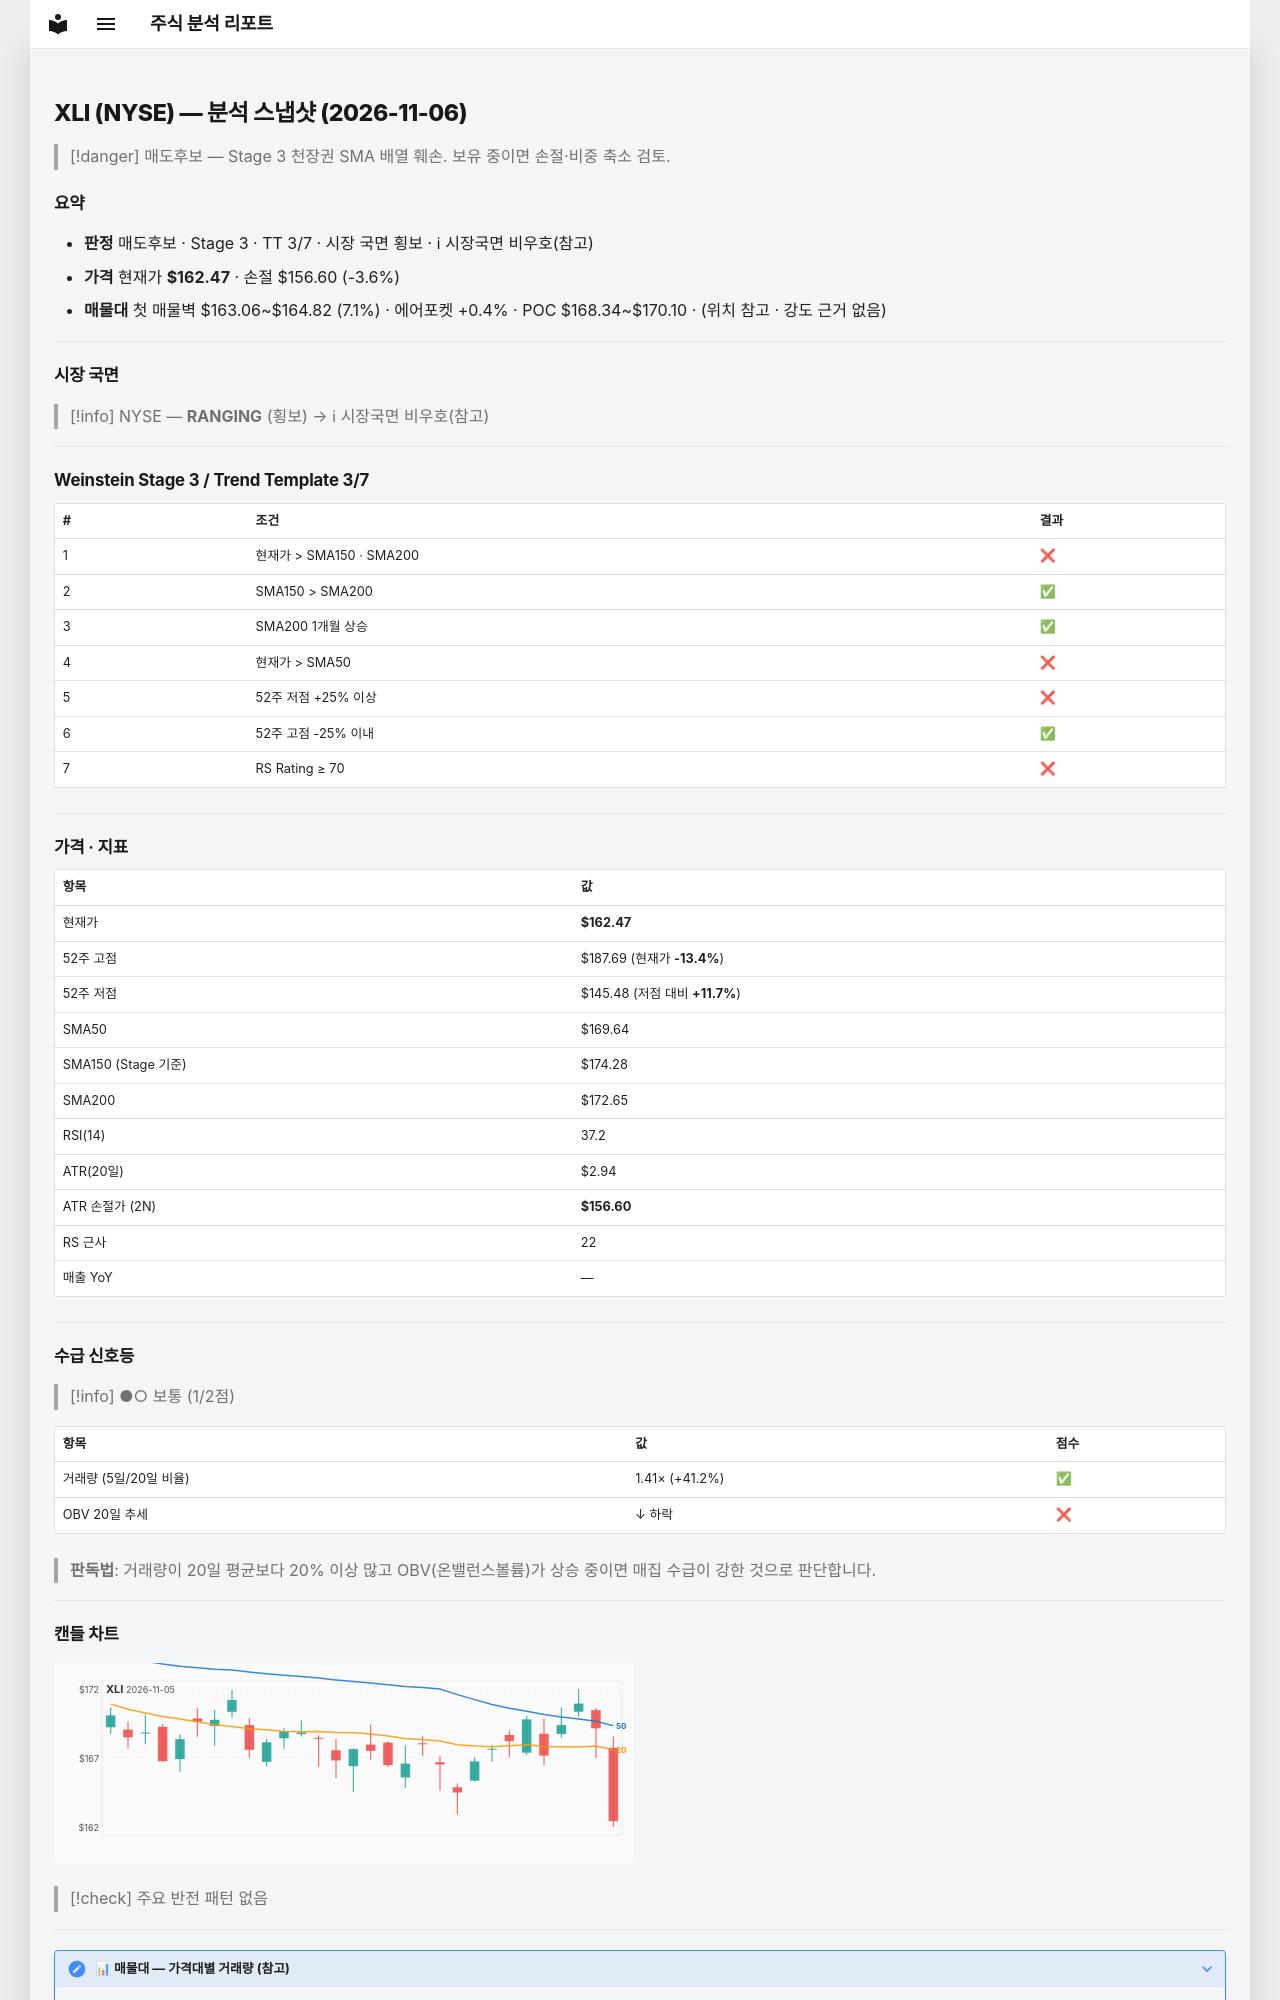

repository: soloandco/stock-reports · page: snapshots/XLI-2026-11-06/index.html · generator: mkdocs

---
type: analysis-snapshot
title: XLI 분석 스냅샷
ticker: XLI
market: NYSE
created: 2026-11-06
updated: 2026-11-06
bar-date: 2026-11-05
verdict: 매도후보
real-rr: 4.29
sma50-gap-pct: -4.2
weekly-position: 저항대아래
weekly-overhead-price: 187.69
weekly-overhead-pct: 15.5
stage: 3
trend-template-score: 3
tt-max: 7
ma-set: sma-50-150-200
price: 162.47000122070312
stop-price: 156.59540014512208
market-regime: RANGING
supply-demand-score: 1/2
supply-demand-label: 보통
status: tracking
tags:
  - stock-agent
  - watchlist
  - XLI
  - analysis
related:
  - "[[analysis-template]]"
---

# XLI (NYSE) — 분석 스냅샷 (2026-11-06)

> [!danger] 매도후보 — Stage 3 천장권
> SMA 배열 훼손. 보유 중이면 손절·비중 축소 검토.

## 요약

- **판정** 매도후보 · Stage 3 · TT 3/7 · 시장 국면 횡보 · ℹ 시장국면 비우호(참고)
- **가격** 현재가 **$162.47** · 손절 $156.60 (-3.6%)
- **매물대** 첫 매물벽 $163.06~$164.82 (7.1%) · 에어포켓 +0.4% · POC $168.34~$170.10 · (위치 참고 · 강도 근거 없음)

---

## 시장 국면

> [!info] NYSE — **RANGING** (횡보) → ℹ 시장국면 비우호(참고)

---

## Weinstein Stage 3 / Trend Template 3/7

| # | 조건 | 결과 |
|---|------|------|
| 1 | 현재가 > SMA150 · SMA200 | ❌ |
| 2 | SMA150 > SMA200 | ✅ |
| 3 | SMA200 1개월 상승 | ✅ |
| 4 | 현재가 > SMA50 | ❌ |
| 5 | 52주 저점 +25% 이상 | ❌ |
| 6 | 52주 고점 -25% 이내 | ✅ |
| 7 | RS Rating ≥ 70 | ❌ |

---

## 가격 · 지표

| 항목 | 값 |
|------|---|
| 현재가 | **$162.47** |
| 52주 고점 | $187.69 (현재가 **-13.4%**) |
| 52주 저점 | $145.48 (저점 대비 **+11.7%**) |
| SMA50 | $169.64 |
| SMA150 (Stage 기준) | $174.28 |
| SMA200 | $172.65 |
| RSI(14) | 37.2 |
| ATR(20일) | $2.94 |
| ATR 손절가 (2N) | **$156.60** |
| RS 근사 | 22 |
| 매출 YoY | — |

---
## 수급 신호등

> [!info] ●○ 보통 (1/2점)

| 항목 | 값 | 점수 |
|------|------|------|
| 거래량 (5일/20일 비율) | 1.41× (+41.2%) | ✅ |
| OBV 20일 추세 | ↓ 하락 | ❌ |

> **판독법**: 거래량이 20일 평균보다 20% 이상 많고 OBV(온밸런스볼륨)가 상승 중이면 매집 수급이 강한 것으로 판단합니다.

---
